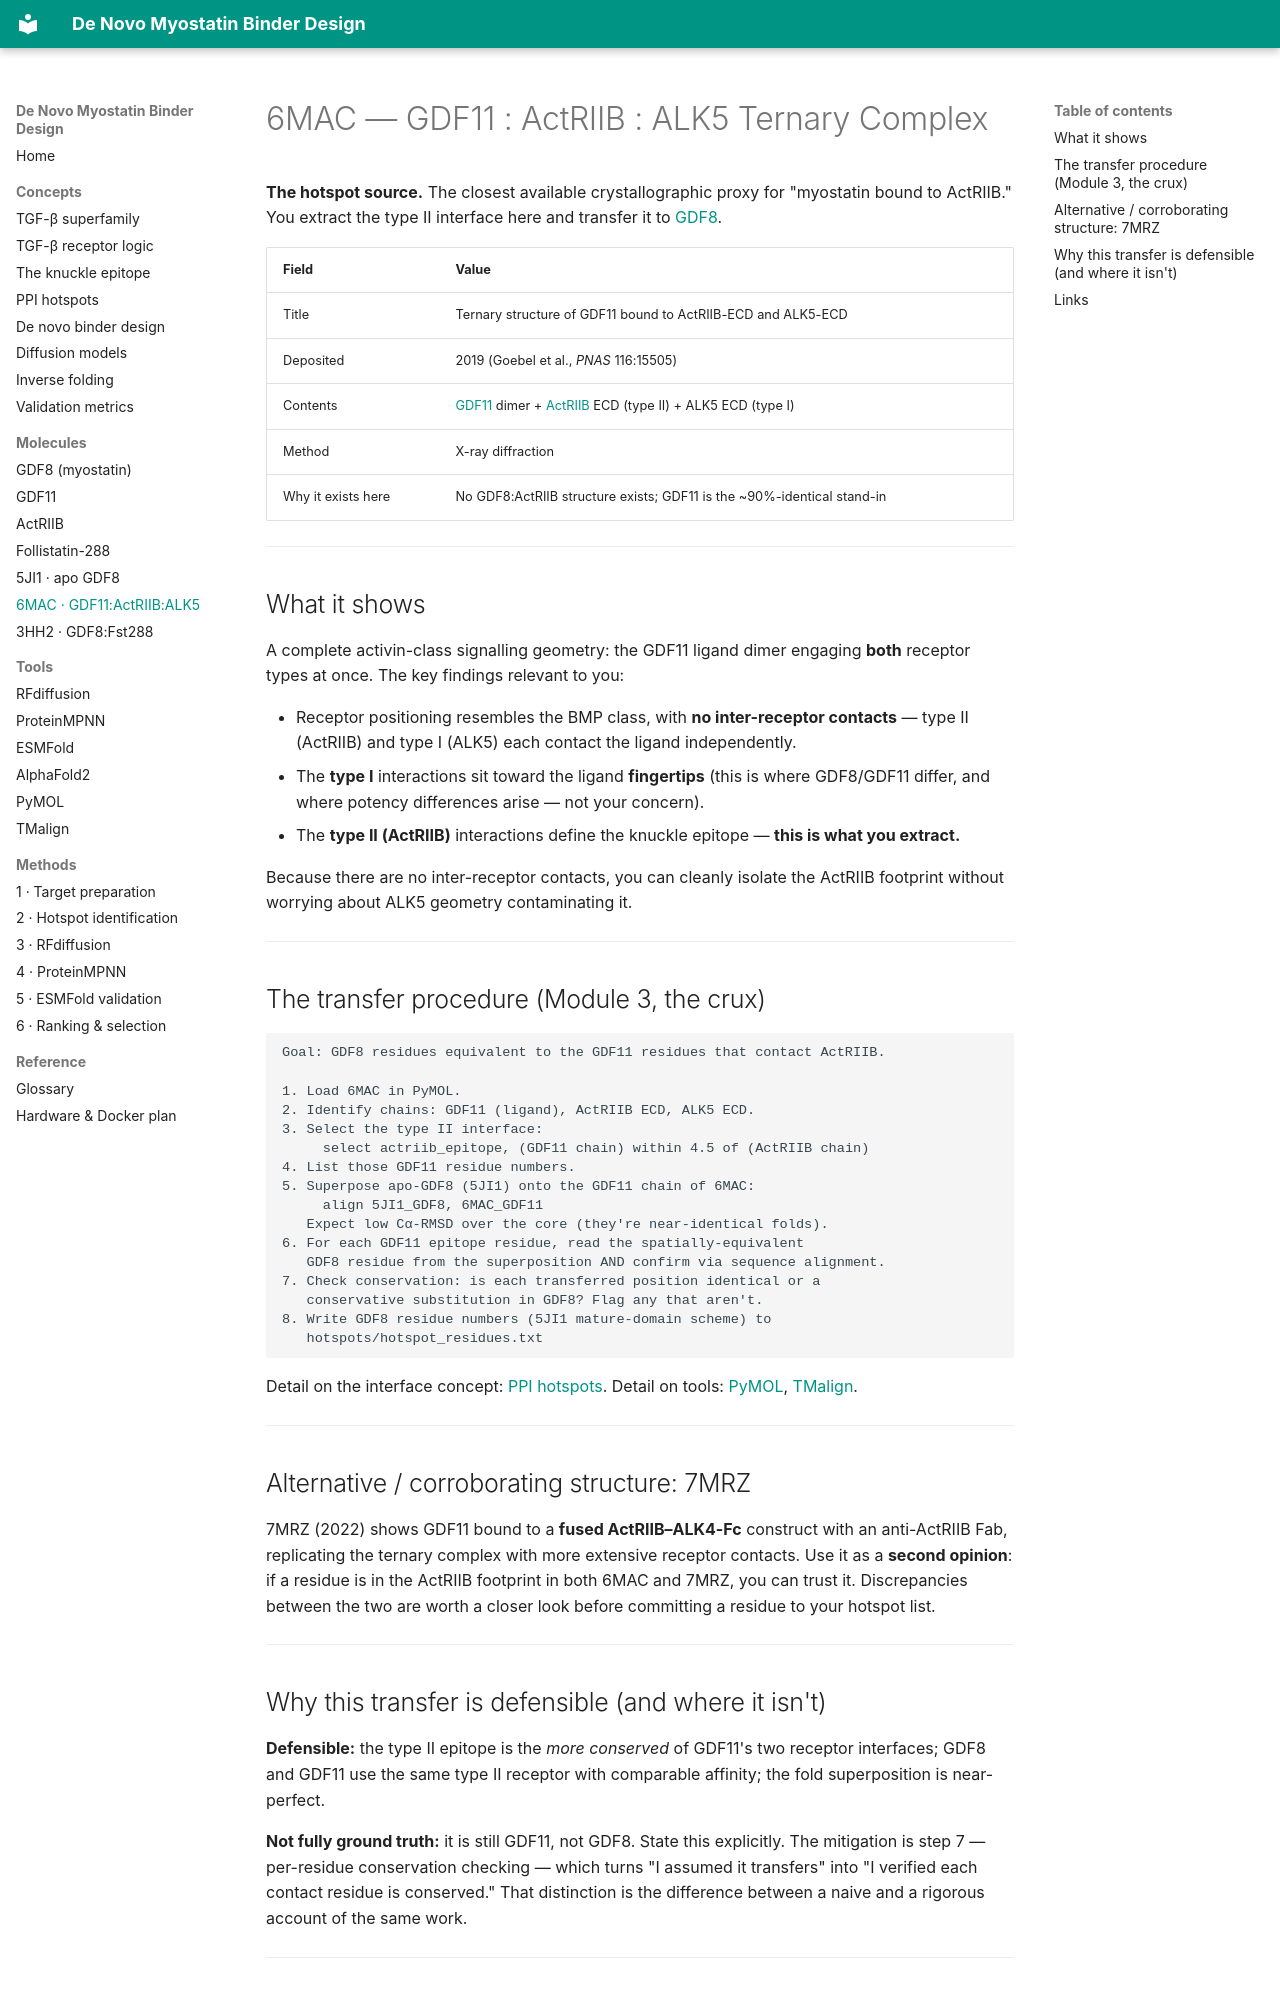

repository: beleonattila/myostatin-binder-design · page: molecules/6MAC/index.html · generator: mkdocs

# 6MAC — GDF11 : ActRIIB : ALK5 Ternary Complex

**The hotspot source.** The closest available crystallographic proxy for "myostatin bound to ActRIIB." You extract the type II interface here and transfer it to [GDF8](GDF8.md).

| Field | Value |
|-------|-------|
| Title | Ternary structure of GDF11 bound to ActRIIB-ECD and ALK5-ECD |
| Deposited | 2019 (Goebel et al., *PNAS* 116:15505) |
| Contents | [GDF11](GDF11.md) dimer + [ActRIIB](ActRIIB.md) ECD (type II) + ALK5 ECD (type I) |
| Method | X-ray diffraction |
| Why it exists here | No GDF8:ActRIIB structure exists; GDF11 is the ~90%-identical stand-in |

---

## What it shows

A complete activin-class signalling geometry: the GDF11 ligand dimer engaging **both** receptor types at once. The key findings relevant to you:

- Receptor positioning resembles the BMP class, with **no inter-receptor contacts** — type II (ActRIIB) and type I (ALK5) each contact the ligand independently.
- The **type I** interactions sit toward the ligand **fingertips** (this is where GDF8/GDF11 differ, and where potency differences arise — not your concern).
- The **type II (ActRIIB)** interactions define the knuckle epitope — **this is what you extract.**

Because there are no inter-receptor contacts, you can cleanly isolate the ActRIIB footprint without worrying about ALK5 geometry contaminating it.

---

## The transfer procedure (Module 3, the crux)

```text
Goal: GDF8 residues equivalent to the GDF11 residues that contact ActRIIB.

1. Load 6MAC in PyMOL.
2. Identify chains: GDF11 (ligand), ActRIIB ECD, ALK5 ECD.
3. Select the type II interface:
     select actriib_epitope, (GDF11 chain) within 4.5 of (ActRIIB chain)
4. List those GDF11 residue numbers.
5. Superpose apo-GDF8 (5JI1) onto the GDF11 chain of 6MAC:
     align 5JI1_GDF8, 6MAC_GDF11
   Expect low Cα-RMSD over the core (they're near-identical folds).
6. For each GDF11 epitope residue, read the spatially-equivalent
   GDF8 residue from the superposition AND confirm via sequence alignment.
7. Check conservation: is each transferred position identical or a
   conservative substitution in GDF8? Flag any that aren't.
8. Write GDF8 residue numbers (5JI1 mature-domain scheme) to
   hotspots/hotspot_residues.txt
```

Detail on the interface concept: [PPI hotspots](../concepts/PPI-hotspots.md). Detail on tools: [PyMOL](../tools/PyMOL.md), [TMalign](../tools/TMalign.md).

---

## Alternative / corroborating structure: 7MRZ

7MRZ (2022) shows GDF11 bound to a **fused ActRIIB–ALK4-Fc** construct with an anti-ActRIIB Fab, replicating the ternary complex with more extensive receptor contacts. Use it as a **second opinion**: if a residue is in the ActRIIB footprint in both 6MAC and 7MRZ, you can trust it. Discrepancies between the two are worth a closer look before committing a residue to your hotspot list.

---
